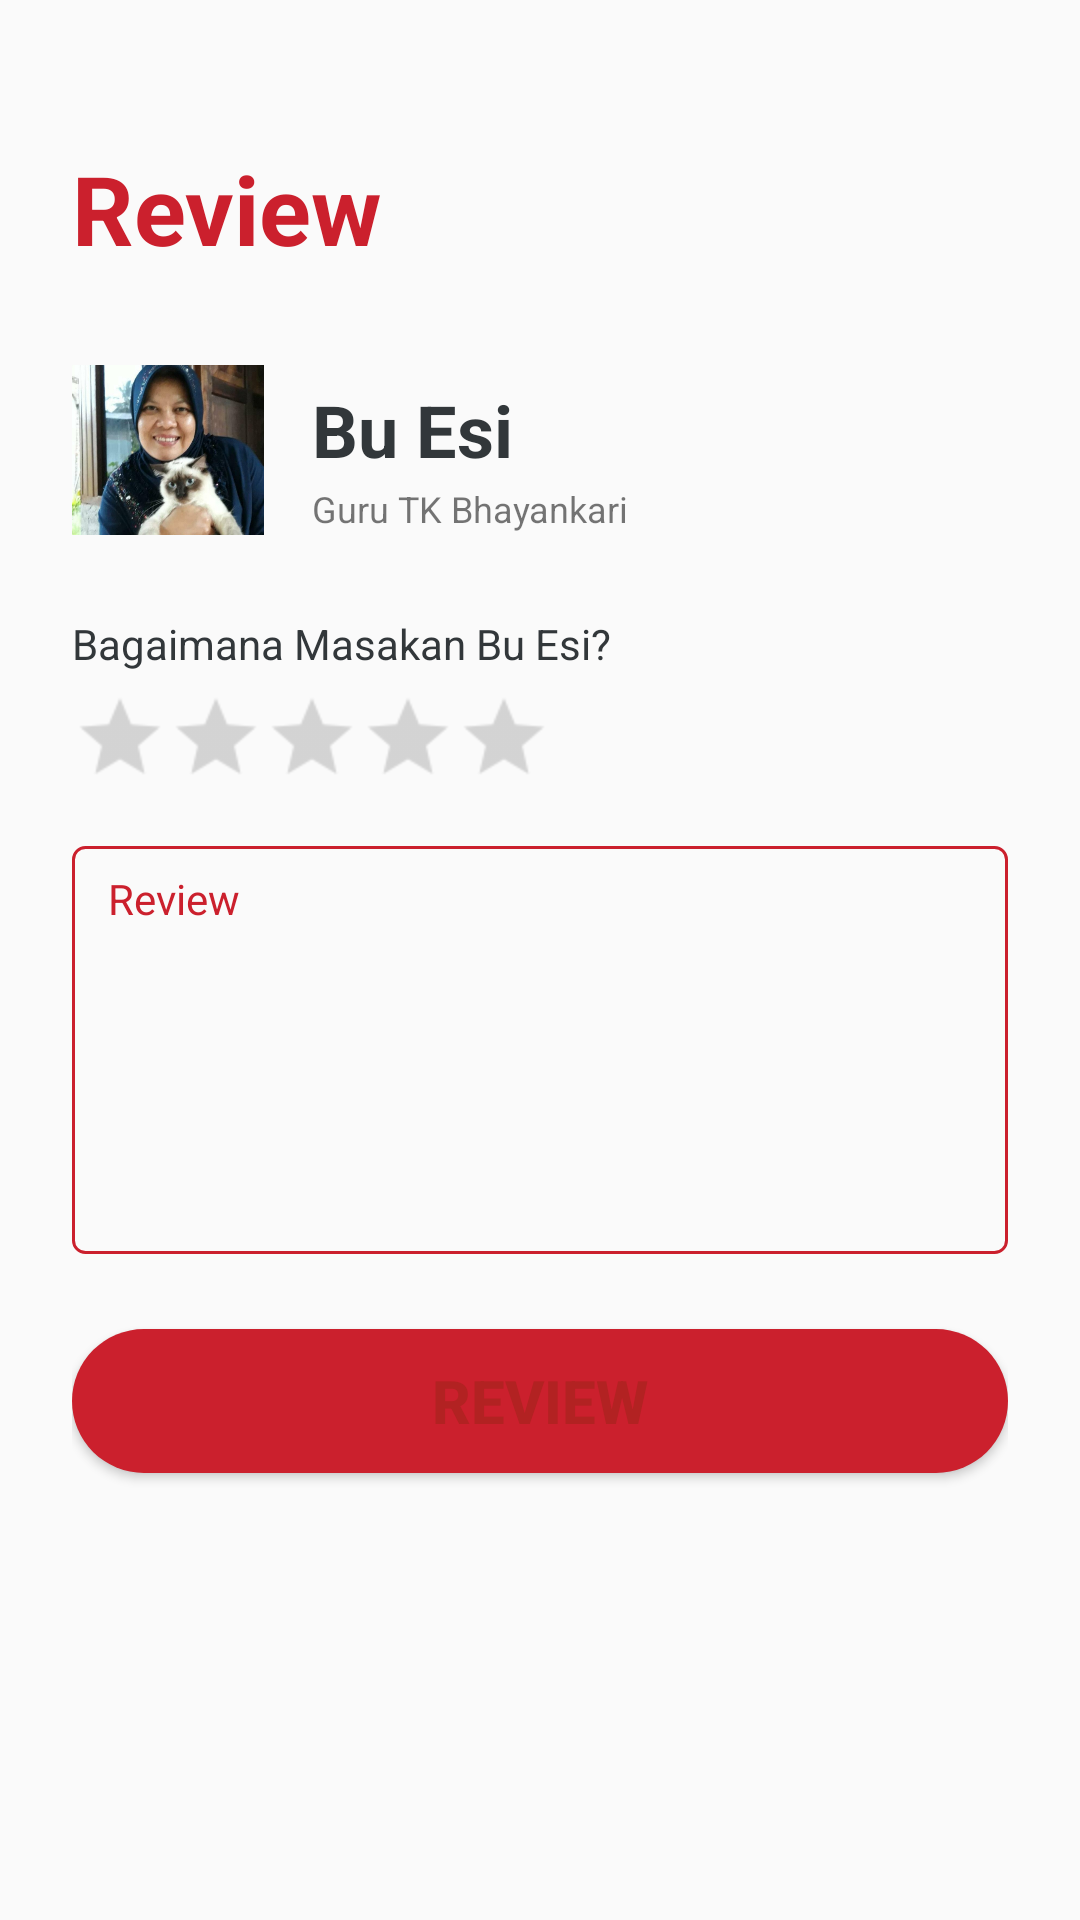

Android layout source for this screen:
<!-- AndroidManifest.xml: application theme AppTheme -->
<!-- res/layout/activity_review_after_order.xml -->
<?xml version="1.0" encoding="utf-8"?>
<RelativeLayout xmlns:android="http://schemas.android.com/apk/res/android"
    xmlns:app="http://schemas.android.com/apk/res-auto"
    xmlns:tools="http://schemas.android.com/tools"
    android:layout_width="match_parent"
    android:layout_height="match_parent"
    android:padding="@dimen/screenPadding"
    tools:context=".activities.ReviewActivity">

    <ImageView
        android:id="@+id/img_back"
        android:layout_width="match_parent"
        android:layout_height="wrap_content"
        android:layout_marginRight="310dp"
        android:onClick="back"
        app:srcCompat="@drawable/back" />

    <TextView
        android:id="@+id/ReviewAfterOrder"
        android:layout_width="wrap_content"
        android:layout_height="wrap_content"
        android:layout_alignParentLeft="true"
        android:layout_alignParentStart="true"
        android:layout_alignParentTop="true"
        android:layout_marginTop="24dp"
        android:text="@string/review"
        android:textColor="@color/colorPrimary"
        android:textSize="@dimen/TitleScreen"
        android:textStyle="bold" />


    <ImageView
        android:id="@+id/profileImage"
        android:layout_width="64dp"
        android:layout_height="64dp"
        android:layout_below="@id/ReviewAfterOrder"
        android:layout_marginTop="27dp"
        android:src="@drawable/bu_esi" />

    <TextView
        android:id="@+id/profileName"
        android:layout_width="wrap_content"
        android:layout_height="wrap_content"
        android:layout_below="@id/ReviewAfterOrder"
        android:layout_marginLeft="16dp"
        android:layout_marginTop="36dp"
        android:layout_toRightOf="@id/profileImage"
        android:text="Bu Esi"
        android:textColor="@color/colorBlack"
        android:textSize="24dp"
        android:textStyle="bold" />

    <TextView
        android:id="@+id/profileJobs"
        android:layout_width="wrap_content"
        android:layout_height="wrap_content"
        android:layout_below="@id/profileName"
        android:layout_marginLeft="16dp"
        android:layout_marginTop="2dp"
        android:layout_toRightOf="@id/profileImage"
        android:text="Guru TK Bhayankari"
        android:textSize="12sp" />

    <TextView
        android:id="@+id/question"
        android:layout_width="wrap_content"
        android:layout_height="wrap_content"
        android:layout_below="@id/profileImage"
        android:layout_marginTop="23dp"
        android:text="Bagaimana Masakan Bu Esi?"
        android:textColor="@color/colorBlack" />

    <RatingBar
        android:id="@+id/ratingBar"
        style="?android:attr/ratingBarStyleSmall"
        android:layout_width="wrap_content"
        android:layout_height="wrap_content"
        android:layout_below="@id/question"
        android:layout_marginTop="6dp"
        android:isIndicator="true"
        android:scaleX="2"
        android:scaleY="2"
        android:transformPivotX="0dp"

        android:transformPivotY="0dp" />

    <TextView
        android:id="@+id/textArea"
        android:layout_width="fill_parent"
        android:layout_height="136dp"
        android:layout_alignParentLeft="true"
        android:layout_alignParentStart="true"
        android:layout_below="@+id/ratingBar"
        android:layout_marginTop="36dp"
        android:background="@drawable/edittext_bg"
        android:hint="Review"
        android:textColor="@color/colorPrimary"
        android:textColorHint="@color/colorPrimary"
        android:textSize="14sp" />

    <Button
        android:layout_width="match_parent"
        android:layout_height="wrap_content"
        android:layout_below="@id/textArea"
        android:layout_marginTop="25dp"
        android:background="@drawable/rounded_button"
        android:onClick="review"
        android:text="Review"
        android:textColor="@color/colorPrimaryDark"
        android:textSize="20sp"
        android:textStyle="bold" />


</RelativeLayout>
<!-- resources referenced by this layout -->
<resources>
  <color name="colorBlack">#32373A</color>
  <color name="colorPrimary">#CB202D</color>
  <color name="colorPrimaryDark">#B22222</color>
  <dimen name="TitleScreen">32sp</dimen>
  <dimen name="screenPadding">24dp</dimen>
  <!-- drawable back: png bitmap (drawable, 353 bytes) -->
  <!-- drawable bu_esi: jpg bitmap (drawable, 126666 bytes) -->
  <!-- drawable edittext_bg (drawable) -->
  <?xml version="1.0" encoding="UTF-8" ?>
  <shape xmlns:android="http://schemas.android.com/apk/res/android">
  
      <stroke android:width="1dp" android:color="@color/colorPrimary" />
      <padding android:left="12dp" android:top="8dp" android:right="12dp"
          android:bottom="8dp"
          android:singleLine="true"/>
      <corners android:radius="4dp"/>
  </shape>
  <!-- drawable rounded_button (drawable) -->
  <?xml version="1.0" encoding="utf-8"?>
  <layer-list xmlns:android="http://schemas.android.com/apk/res/android">
      <item>
          <shape android:shape="rectangle">
              <solid android:color="#CB202D" />
              <corners android:radius="32dp" />
          </shape>
      </item>
  </layer-list>
  <string name="review">Review</string>
  <style name="AppTheme" parent="Theme.AppCompat.Light.DarkActionBar">
          
          <item name="colorPrimary">@color/colorPrimary</item>
          <item name="colorPrimaryDark">@color/colorPrimaryDark</item>
          <item name="colorAccent">@color/colorAccent</item>
  
      </style>
  <color name="colorAccent">#CB202D</color>
</resources>
